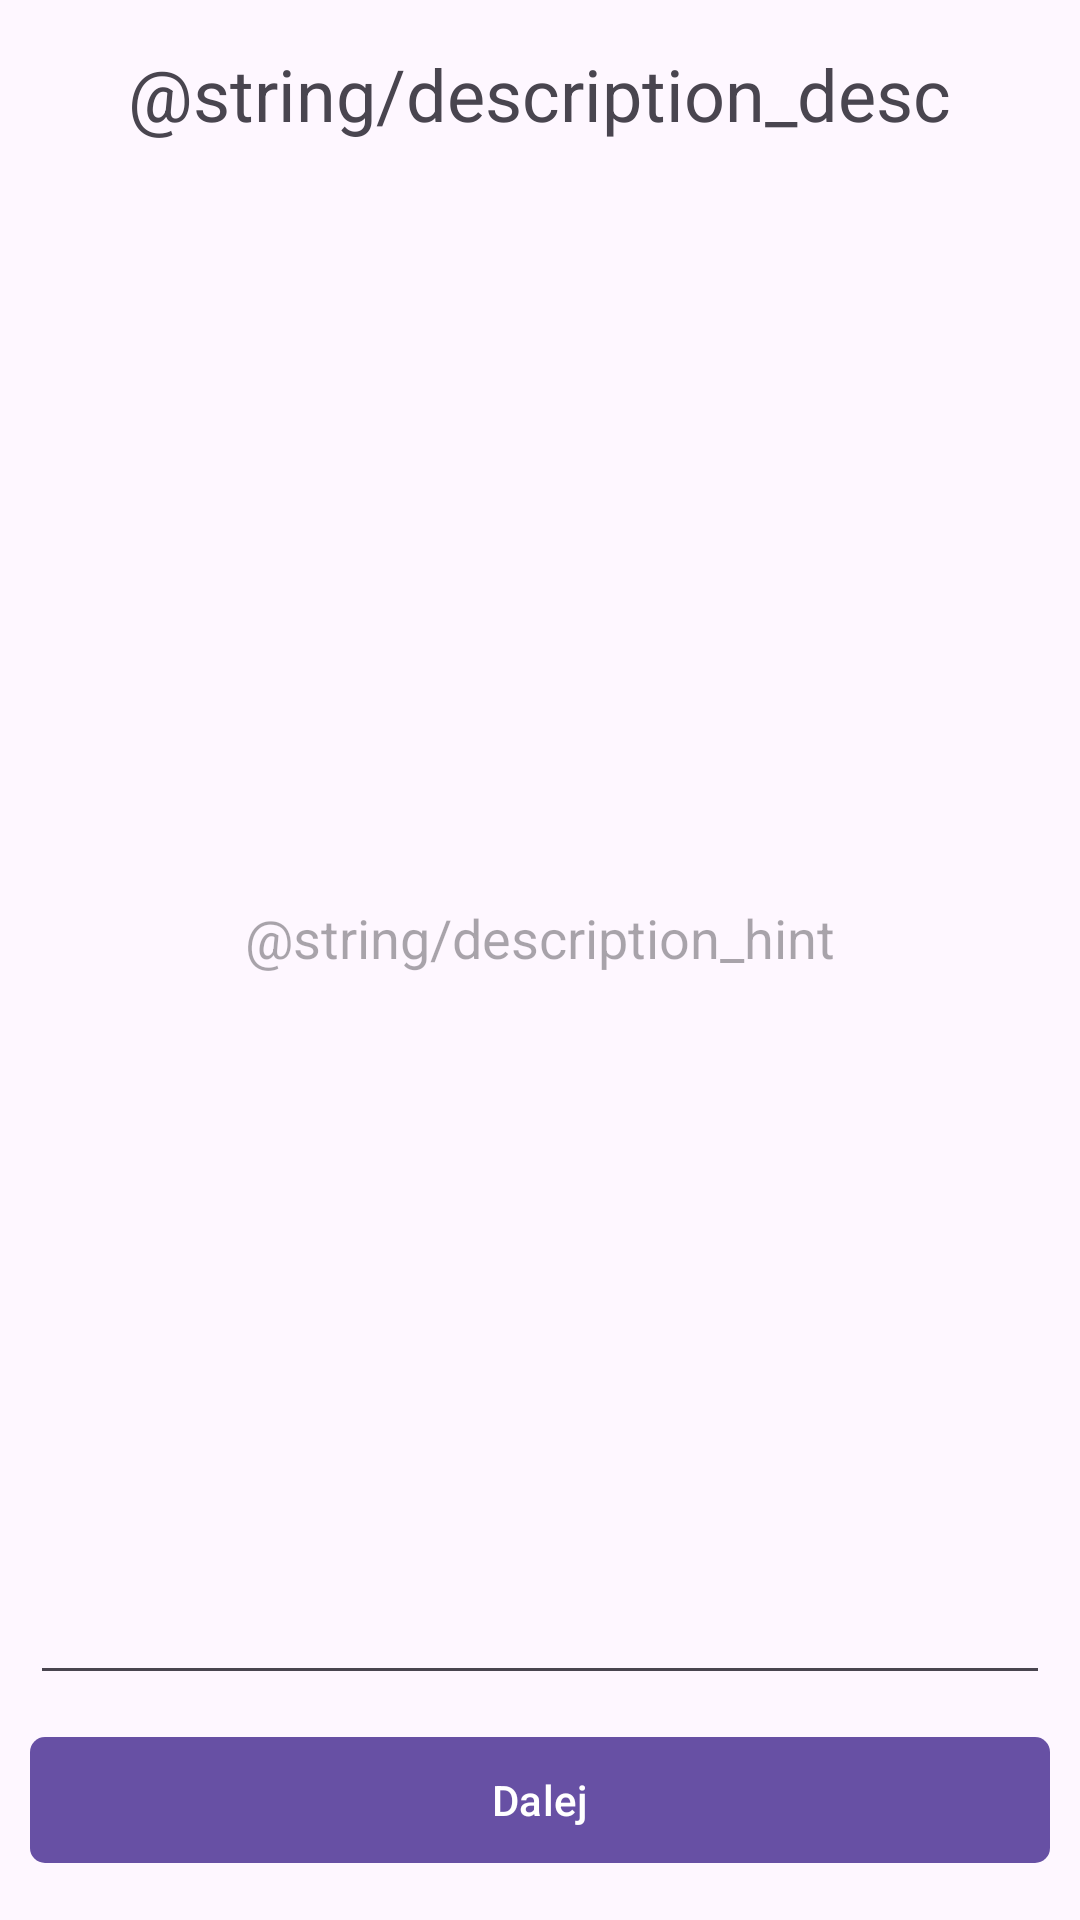

Layout XML and referenced resources for this Android screen:
<!-- AndroidManifest.xml: application theme Theme.TomoComm -->
<!-- res/layout/activity_description.xml -->
<?xml version="1.0" encoding="utf-8"?>
<RelativeLayout xmlns:android="http://schemas.android.com/apk/res/android"
    xmlns:app="http://schemas.android.com/apk/res-auto"
    xmlns:tools="http://schemas.android.com/tools"
    android:id="@+id/main"
    android:layout_width="match_parent"
    android:layout_height="match_parent"
    tools:context=".View.DescriptionActivity">

    <TextView
        android:id="@+id/choosedescriptionTV"
        android:layout_width="wrap_content"
        android:layout_height="wrap_content"
        android:layout_marginTop="15dp"
        android:layout_marginStart="10dp"
        android:layout_marginEnd="10dp"
        android:layout_centerHorizontal="true"
        android:text="@string/description_desc"
        android:textSize="24sp" />

    <EditText
        android:id="@+id/descriptionET"
        android:layout_width="match_parent"
        android:layout_height="match_parent"
        android:layout_margin="10dp"
        android:layout_below="@id/choosedescriptionTV"
        android:layout_above="@id/nextButton"
        android:autofillHints="description"
        android:ellipsize="start"
        android:gravity="center"
        android:hint="@string/description_hint"
        android:inputType="textMultiLine">

    </EditText>

    <com.google.android.material.button.MaterialButton
        android:id="@+id/nextButton"
        android:layout_width="383dp"
        android:layout_height="50dp"
        android:layout_marginBottom="15dp"
        android:layout_marginStart="10dp"
        android:layout_marginEnd="10dp"
        android:layout_centerHorizontal="true"
        android:layout_alignParentBottom="true"
        android:text="@string/button_next"
        app:cornerRadius="5dp" />

</RelativeLayout>
<!-- resources referenced by this layout -->
<resources>
  <string name="button_next">Dalej</string>
  <style name="Theme.TomoComm" parent="Base.Theme.TomoComm" />
  <style name="Base.Theme.TomoComm" parent="Theme.Material3.DayNight.NoActionBar">
          
          
      </style>
</resources>
